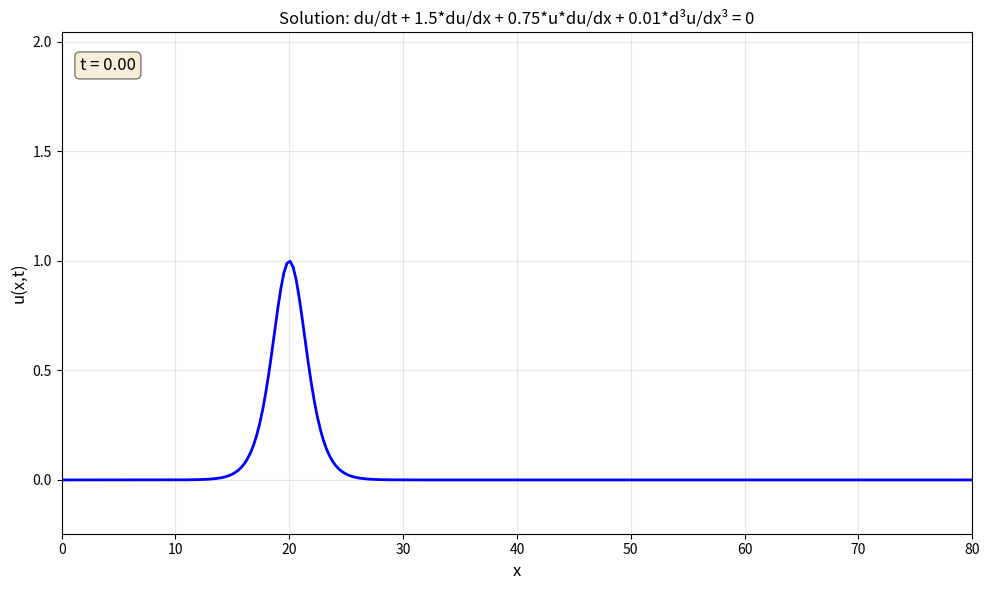

Generate this figure with matplotlib:
import numpy as np
import matplotlib.pyplot as plt
from matplotlib.animation import FuncAnimation
from scipy.sparse import diags, lil_matrix
from scipy.sparse.linalg import spsolve


class Solver:
    def __init__(self, L=40, N=200, T=10, dt=0.005, c=0.5, alpha=0.3, beta=0.01):
        """
        Parameters:
        L: Domain length
        N: Number of points
        T: Final time
        dt: Time step
        c: speed factor
        alpha: Nonlinear coefficient
        beta: Dispersion coefficient
        """
        self.L = L
        self.N = N
        self.T = T
        self.dt = dt
        self.c = c
        self.alpha = alpha
        self.beta = beta

        # Spatial grid
        self.x = np.linspace(0, L, N)
        self.dx = L / (N - 1)

        # Time grid
        self.t = np.arange(0, T, dt)
        self.Nt = len(self.t)

        # Initialize solution
        self.u = np.zeros((self.Nt, N))
        self.set_initial_condition()

        cfl = (abs(c) + np.max(np.abs(self.u[0, :])) * abs(alpha)) * dt / self.dx
        print(f"CFL number: {cfl:.4f} (should be < 1 for stability)")

    def set_initial_condition(self):
        x0 = self.L / 4
        width = 2.0
        amplitude = 1.0
        self.u[0, :] = amplitude / np.cosh((self.x - x0) / width) ** 2

    def compute_derivatives(self, u):
        dx = self.dx
        N = self.N

        du_dx = np.zeros(N)
        du_dx[1:-1] = (u[2:] - u[:-2]) / (2 * dx)
        du_dx[0] = (u[1] - u[-1]) / (2 * dx)
        du_dx[-1] = (u[0] - u[-2]) / (2 * dx)

        d3u_dx3 = np.zeros(N)

        for i in range(2, N - 2):
            d3u_dx3[i] = (u[i + 2] - 2 * u[i + 1] + 2 * u[i - 1] - u[i - 2]) / (2 * dx ** 3)

        d3u_dx3[0] = (u[2] - 2 * u[1] + 2 * u[-1] - u[-2]) / (2 * dx ** 3)
        d3u_dx3[1] = (u[3] - 2 * u[2] + 2 * u[0] - u[-1]) / (2 * dx ** 3)
        d3u_dx3[-2] = (u[0] - 2 * u[-1] + 2 * u[-3] - u[-4]) / (2 * dx ** 3)
        d3u_dx3[-1] = (u[1] - 2 * u[0] + 2 * u[-2] - u[-3]) / (2 * dx ** 3)

        return du_dx, d3u_dx3

    def solve(self):
        for n in range(self.Nt - 1):
            u_n = self.u[n, :]

            if np.any(np.isnan(u_n)) or np.any(np.isinf(u_n)):
                self.u[n + 1:, :] = self.u[n, :]
                break

            du_dx, d3u_dx3 = self.compute_derivatives(u_n)

            # -c*du/dx - alpha*u*du/dx - beta*d³u/dx³
            rhs = -self.c * du_dx - self.alpha * u_n * du_dx - self.beta * d3u_dx3

            damping = 0.01
            self.u[n + 1, :] = u_n + self.dt * rhs - damping * self.dt * (u_n - np.mean(u_n))


        return self.u

    def animate(self, skip=5):
        u_min = np.nanmin(self.u)
        u_max = np.nanmax(self.u)

        if np.isnan(u_min) or np.isnan(u_max) or np.isinf(u_min) or np.isinf(u_max):
            u_min, u_max = -2, 2

        fig, ax = plt.subplots(figsize=(10, 6))
        line, = ax.plot(self.x, self.u[0, :], 'b-', linewidth=2)

        ax.set_xlim(0, self.L)
        ax.set_ylim(u_min - 0.2, u_max + 0.2)
        ax.set_xlabel('x', fontsize=12)
        ax.set_ylabel('u(x,t)', fontsize=12)
        ax.set_title(f'Solution: du/dt + {self.c}*du/dx + {self.alpha}*u*du/dx + {self.beta}*d³u/dx³ = 0', fontsize=12)
        ax.grid(True, alpha=0.3)

        time_text = ax.text(0.02, 0.95, '', transform=ax.transAxes,
                            fontsize=12, verticalalignment='top',
                            bbox=dict(boxstyle='round', facecolor='wheat', alpha=0.5))

        def update(frame):
            idx = frame * skip
            if idx >= self.Nt:
                idx = self.Nt - 1
            line.set_ydata(self.u[idx, :])
            time_text.set_text(f't = {self.t[idx]:.2f}')
            return line, time_text

        anim = FuncAnimation(fig, update, frames=self.Nt // skip,
                             interval=50, blit=True, repeat=True)
        plt.tight_layout()
        return fig, anim

    def plot_snapshots(self):
        u_min = np.nanmin(self.u)
        u_max = np.nanmax(self.u)

        if np.isnan(u_min) or np.isnan(u_max) or np.isinf(u_min) or np.isinf(u_max):
            u_min, u_max = -2, 2

        fig, axes = plt.subplots(2, 2, figsize=(12, 8))
        times_idx = [0, self.Nt // 4, self.Nt // 2, self.Nt - 1]

        for ax, idx in zip(axes.flat, times_idx):
            u_plot = self.u[idx, :]
            u_plot = np.where(np.isfinite(u_plot), u_plot, 0)

            ax.plot(self.x, u_plot, 'b-', linewidth=2)
            ax.set_xlabel('x', fontsize=11)
            ax.set_ylabel('u(x,t)', fontsize=11)
            ax.set_title(f't = {self.t[idx]:.2f}', fontsize=12)
            ax.grid(True, alpha=0.3)
            ax.set_ylim(u_min - 0.2, u_max + 0.2)

        plt.suptitle(f'PDE Solution (c={self.c}, α={self.alpha}, β={self.beta})',
                     fontsize=14, y=1.00)
        plt.tight_layout()
        return fig


if __name__ == "__main__":

    solver = Solver(
        L=80,
        N=300,
        T=15,
        dt=0.005,
        c=1.5,
        alpha=0.75,
        beta=0.01
    )

    u_solution = solver.solve()

    fig_anim, anim = solver.animate(skip=10)

    print("\nSimulation parameters:")
    print(f"Domain: [0, {solver.L}]")
    print(f"Grid points: {solver.N}")
    print(f"Spatial step dx: {solver.dx:.4f}")
    print(f"Time steps: {solver.Nt}")
    print(f"Time step dt: {solver.dt:.4f}")
    print(f"c = {solver.c}, alpha = {solver.alpha}, beta = {solver.beta}")

    plt.show()